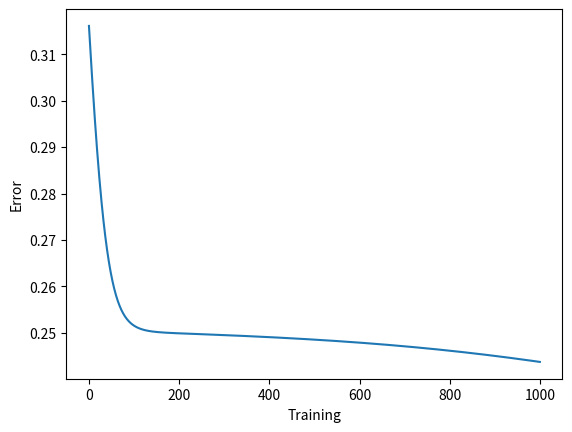

Write the Python code that produced this figure.
import numpy as np
from matplotlib import pyplot as plt

X_train = np.array(
   [[0, 0, 1], 
    [0, 1, 1],
    [1, 0, 1],
    [1, 1, 1]])
y_train = np.array([[0], [1], [1], [0]])

def sigmoid(x):
    return 1/(1+np.exp(-x))

def sigmoid_deriv(sig):
    return sig*(1-sig)

#Weights
w0 = 2*np.random.random((3, 5)) - 1 #for input   - 4 inputs, 3 outputs
w1 = 2*np.random.random((5, 1)) - 1 #for layer 1 - 5 inputs, 3 outputs

#learning rate
n = 0.1

#Errors - for graph later
errors = []

DEBUG = False
#Train
for i in range(1000):

    #Feed forward
    layer0 = X_train
    layer1 = sigmoid(np.dot(layer0, w0))
    layer2 = sigmoid(np.dot(layer1, w1))

    #Back propagation using gradient descent
    layer2_error =  2 * (y_train - layer2)
    layer2_delta = layer2_error * sigmoid_deriv(layer2) / 4

    error = np.mean((y_train - layer2) ** 2)

    layer1_error = layer2_delta.dot(w1.T)
    layer1_delta = layer1_error * sigmoid_deriv(layer1)

    w1 += layer1.T.dot(layer2_delta) * n
    w0 += layer0.T.dot(layer1_delta) * n
    
    errors.append(error)
    accuracy = (1 - error) * 100
    
print(layer0.shape, layer1.shape, layer2.shape)
#Plot the accuracy chart
plt.plot(errors)
plt.xlabel('Training')
plt.ylabel('Error')
plt.show()
        
print("Training Accuracy " + str(round(accuracy,2)) + "%")
